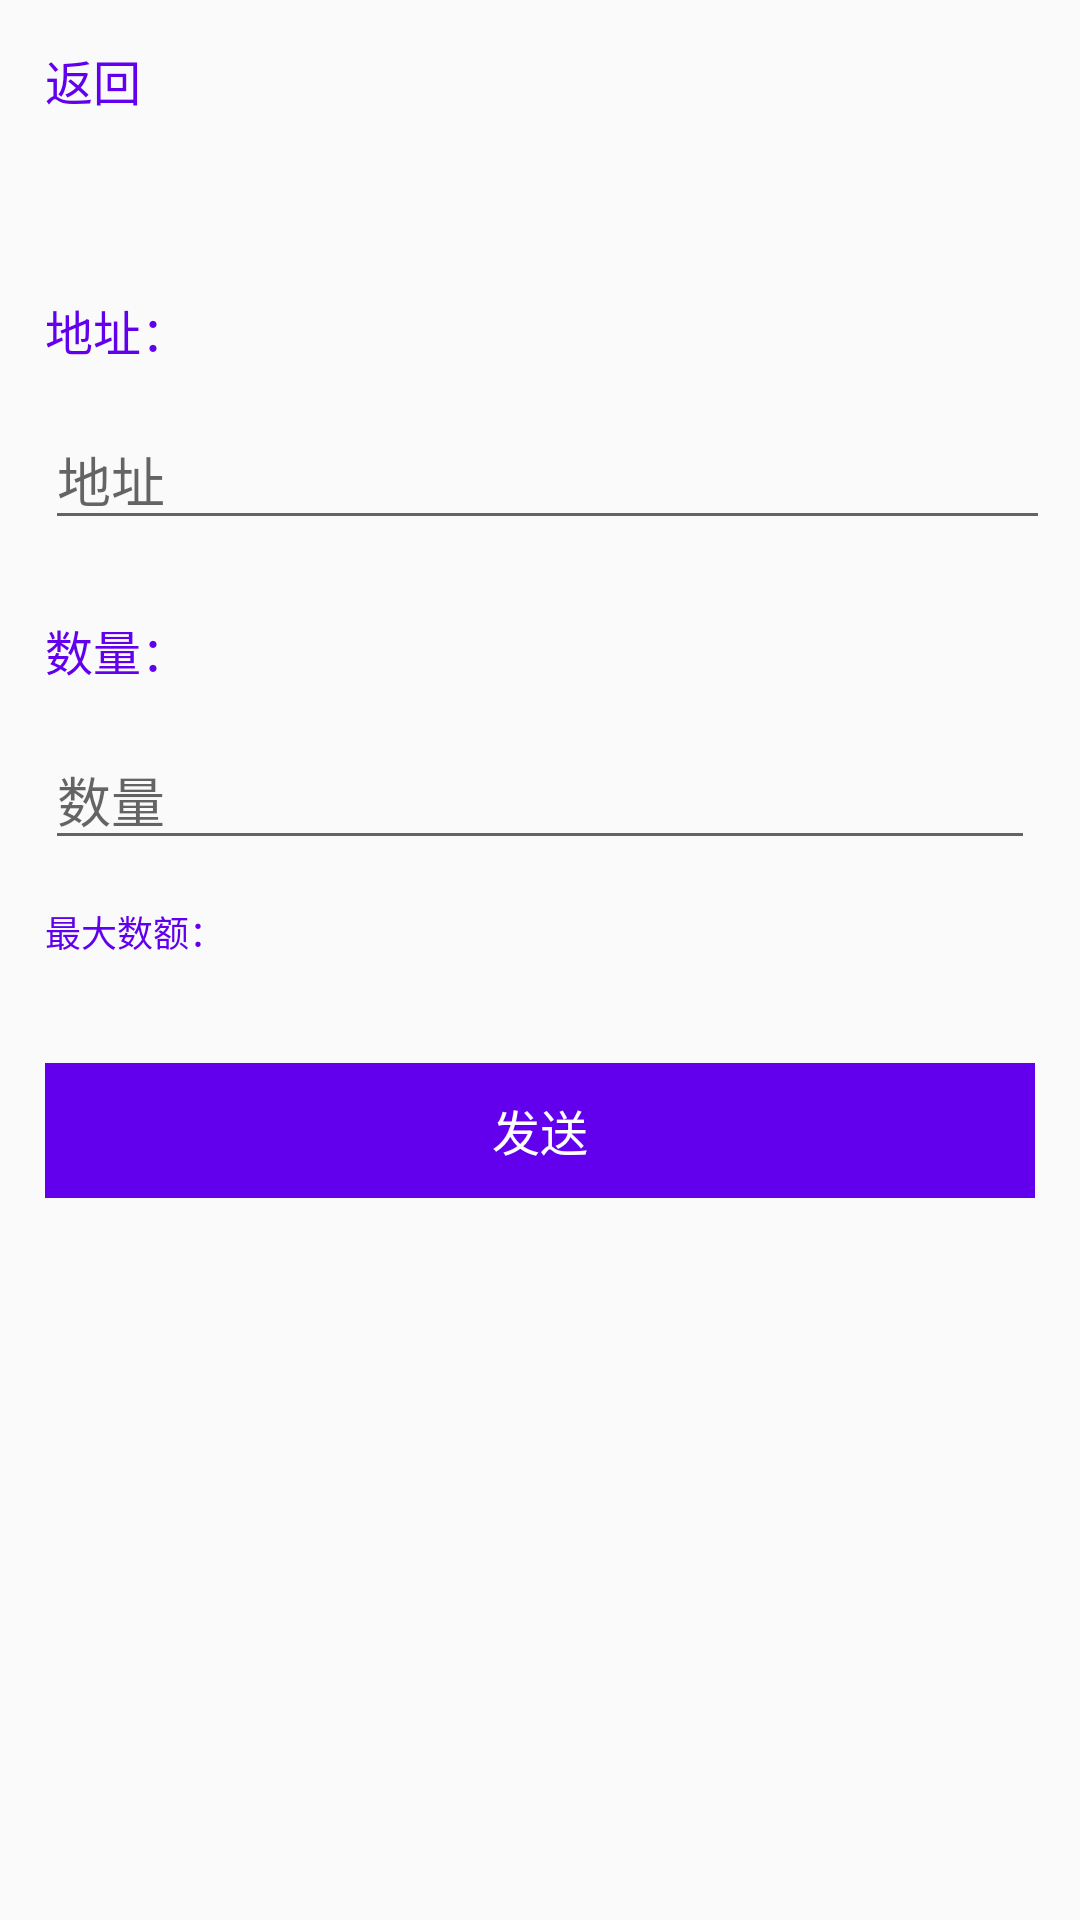

The Android layout XML behind this screen, and the referenced resources:
<!-- AndroidManifest.xml: application theme NoTitleTheme -->
<!-- res/layout/activity_transfer.xml -->
<?xml version="1.0" encoding="utf-8"?>
<layout xmlns:android="http://schemas.android.com/apk/res/android"
    xmlns:app="http://schemas.android.com/apk/res-auto"
    xmlns:tools="http://schemas.android.com/tools"
   >
    <data>
        <variable
            name="presenter"
            type="com.zj.tronwallet.activity.TransferActivity"/>
    </data>

    <LinearLayout
        android:layout_width="match_parent"
        android:layout_height="match_parent"
        android:orientation="vertical"
        >
        <TextView
            android:layout_width="match_parent"
            android:layout_height="wrap_content"
            android:padding="15dp"
            android:textSize="16sp"
            android:textColor="@color/colorPrimary"
            android:text="返回"
            android:id="@+id/tv_back"
            android:onClick="@{()->presenter.onBackClicked()}"
            />

        <TextView
            android:layout_width="match_parent"
            android:layout_height="wrap_content"
            android:textColor="@color/colorPrimary"
            android:layout_marginTop="30dp"
            android:textSize="16sp"
            android:text="地址："
            android:padding="15dp"
            />

        <EditText
            android:layout_width="match_parent"
            android:layout_height="wrap_content"
            android:layout_marginRight="10dp"
            android:layout_marginLeft="15dp"
            android:maxLines="1"
            android:hint="地址"
            android:id="@+id/edit_address"
            />
        <TextView
            android:layout_width="match_parent"
            android:layout_height="wrap_content"
            android:textColor="@color/colorPrimary"
            android:layout_marginTop="10dp"
            android:textSize="16sp"
            android:text="数量："
            android:padding="15dp"
            />

        <EditText
            android:layout_width="match_parent"
            android:layout_height="wrap_content"
            android:layout_marginLeft="15dp"
            android:layout_marginRight="15dp"
            android:hint="数量"
            android:id="@+id/edit_amount"
            />

        <TextView
            android:layout_width="match_parent"
            android:layout_height="wrap_content"
            android:padding="5dp"
            android:layout_marginLeft="10dp"
            android:layout_marginTop="10dp"
            android:textColor="@color/colorPrimary"
            android:textSize="12sp"
            android:text="最大数额："
            android:id="@+id/tv_available_amount"
            />


        <TextView
            android:layout_width="match_parent"
            android:layout_height="45dp"
            android:layout_marginRight="15dp"
            android:layout_marginLeft="15dp"
            android:layout_marginTop="30dp"
            android:text="发送"
            android:textSize="16sp"
            android:textColor="#FFF"
            android:gravity="center"
            android:onClick="@{()->presenter.onSendClicked()}"
            android:background="@color/colorPrimary"
            />
    </LinearLayout>


</layout>
<!-- resources referenced by this layout -->
<resources>
  <style name="NoTitleTheme" parent="Theme.AppCompat.Light.NoActionBar">
          <item name="colorPrimary">@color/colorPrimary</item>
          <item name="colorPrimaryDark">@color/colorPrimaryDark</item>
          <item name="colorAccent">@color/colorAccent</item>
      </style>
  <!-- not gathered from this repository: default colours our renderer supplied (Android Studio template values) -->
  <color name="colorPrimary">#FF6200EE</color>
  <color name="colorPrimaryDark">#FF3700B3</color>
  <color name="colorAccent">#FF03DAC5</color>
</resources>
